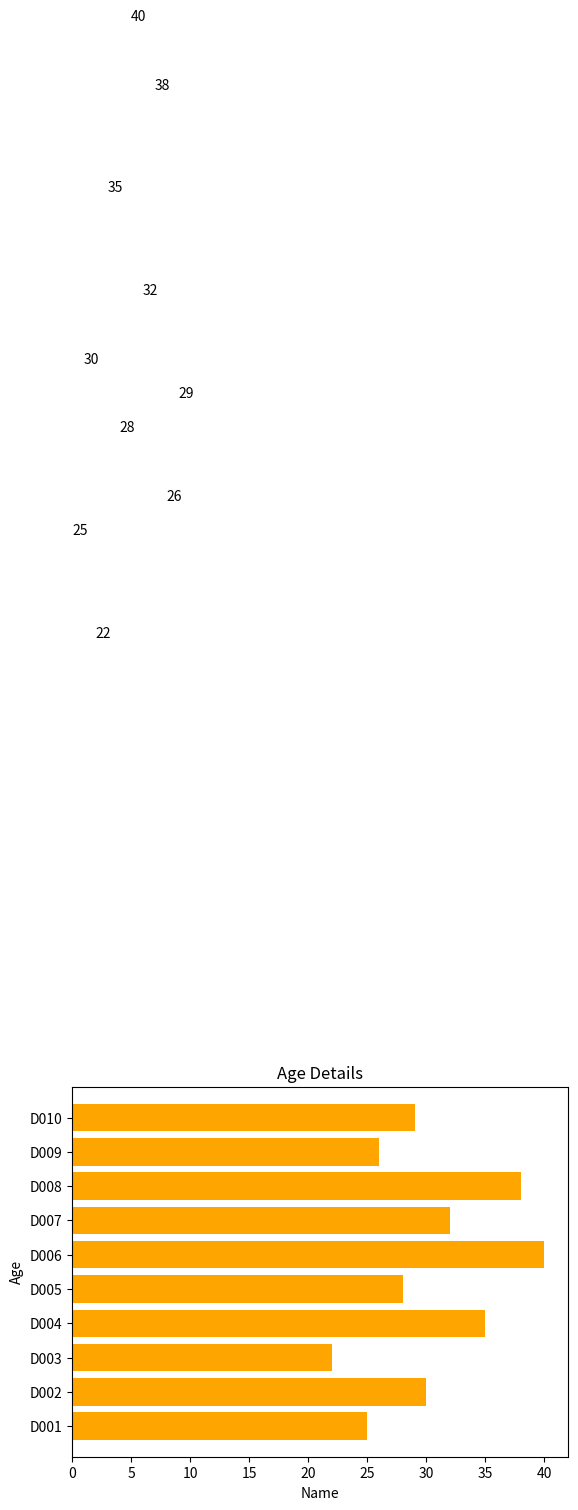

Write the Python code that produced this figure.
# matplotlib - line,bar,scatter,pie,histogram
import pandas as pd
import matplotlib.pyplot as plt

data = {
    'Car_age': [1,1,1,1,1,1,
                2,2,2,2,2,2,
                3,3,3,3,3,3,
                4,4,4,4,4,4,
                5,5,5,5,5,5,
                6,6,6,6,6,6,
                7,7,7,7,7,7],
    'carPrice':[19.1,19.09,19.11,19.08,19.1,19.5,
                18.1,18.09,18.11,18.08,18.1,18.5,
                17.1,17.09,17.11,17.08,17.1,17.5,
                16.1,16.09,16.11,16.08,16.1,16.6,
                15.1,15.09,15.11,15.08,15.1,15.5,
                14.1,14.09,14.11,14.08,14.1,14.5,
                13.1,13.09,13.11,13.08,13.1,13.5]
}

df = pd.DataFrame(data)
# print(df)

# plt.scatter(df['Car_age'], df['carPrice'])
# plt.title('Car Age vs Price')
# plt.xlabel('Car Age (Years)')
# plt.ylabel('Car Price (Lakhs)')
# plt.show()


# data = {
#     'overs':[1,2,3,4,5,6,7,8,9,10],
#     'score':[12,15,21,33,34,45,70,71,92,112]
# }
# data1 = {
#     'overs':[1,2,3,4,5,6,7,8,9,10],
#     'score':[10,21,25,27,34,40,55,61,82,101]
# }
# df = pd.DataFrame(data)
# df1 = pd.DataFrame(data1)
# plt.plot(df['overs'], df['score'], marker='o',color='blue')
# plt.plot(df1['overs'], df1['score'], marker='x',color='green')
# plt.title('Overs vs Score')
# plt.xlabel('Overs')
# plt.ylabel('Score')
# plt.grid()
# for i, v in enumerate(df['score']):
#     plt.text(i, v+2, str(v), ha='center', fontsize=8, color='red')

# for i, v in enumerate(df1['score']):
#     plt.text(i, v+2, str(v), ha='center', fontsize=8, color='blue')

# plt.show()


data = {
    'DASID':['D001','D002','D003','D004','D005','D006','D007','D008','D009','D010'],
    'Age':[25,30,22,35,28,40,32,38,26,29],
    'Exp':[2,5,1,8,3,10,4,6,2,7]

}

df = pd.DataFrame(data)
plt.barh(df['DASID'], df['Age'],color='orange')
plt.title('Age Details')
plt.xlabel('Name')
plt.ylabel('Age')
for i,v in enumerate(df['Age']):
    plt.text(i,v+1,str(v), fontsize=10,color='black')
plt.show()